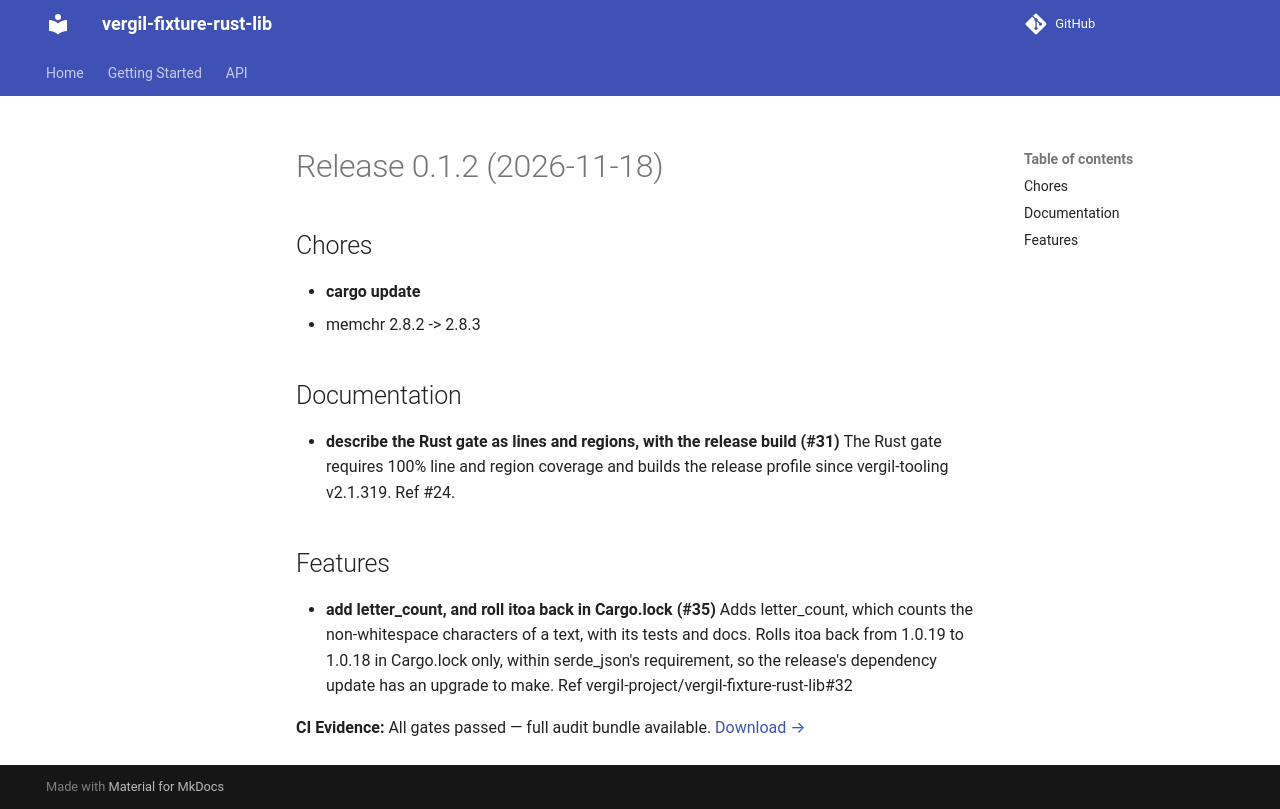

repository: vergil-project/vergil-fixture-rust-lib · page: 0.1/releases/v0.1.2/index.html · generator: mkdocs

# Release 0.1.2 (2026-11-18)

## Chores

- **cargo update**
  - memchr 2.8.2 -> 2.8.3

## Documentation

- **describe the Rust gate as lines and regions, with the release build (#31)**
  The Rust gate requires 100% line and region coverage and builds the release profile since vergil-tooling v2.1.319. Ref #24.

## Features

- **add letter_count, and roll itoa back in Cargo.lock (#35)**
  Adds letter_count, which counts the non-whitespace characters of a text, with its tests and docs. Rolls itoa back from 1.0.19 to 1.0.18 in Cargo.lock only, within serde_json's requirement, so the release's dependency update has an upgrade to make. Ref vergil-project/vergil-fixture-rust-lib#32
